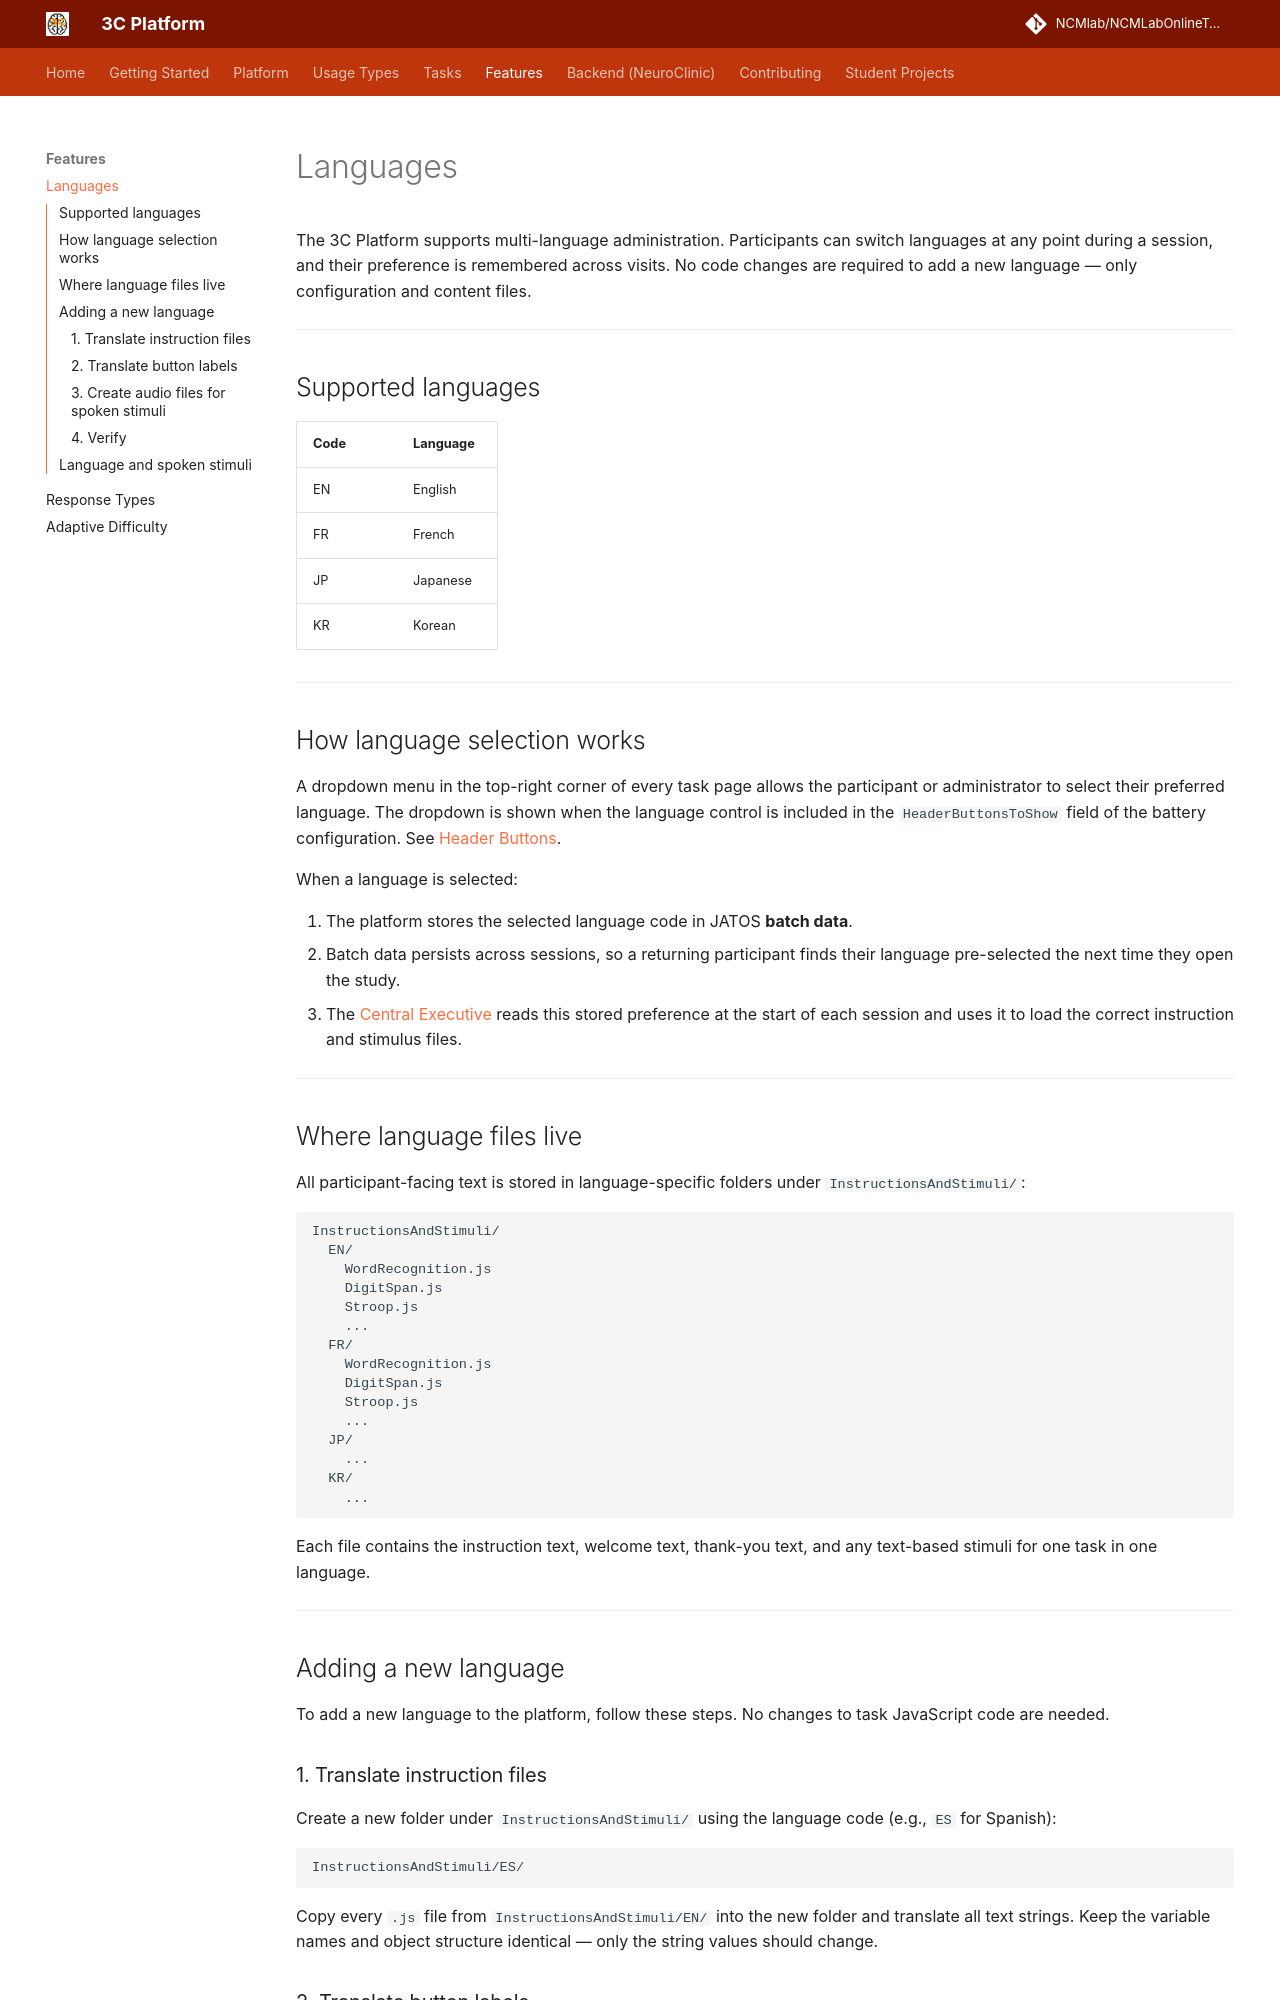

repository: NCMlab/NCMLabOnlineTools · page: features/languages/index.html · generator: mkdocs

# Languages

The 3C Platform supports multi-language administration. Participants can switch languages at any point during a session, and their preference is remembered across visits. No code changes are required to add a new language — only configuration and content files.

---

## Supported languages

| Code | Language |
|------|---------|
| EN | English |
| FR | French |
| JP | Japanese |
| KR | Korean |

---

## How language selection works

A dropdown menu in the top-right corner of every task page allows the participant or administrator to select their preferred language. The dropdown is shown when the language control is included in the `HeaderButtonsToShow` field of the battery configuration. See [Header Buttons](../tasks/header-buttons.md).

When a language is selected:

1. The platform stores the selected language code in JATOS **batch data**.
2. Batch data persists across sessions, so a returning participant finds their language pre-selected the next time they open the study.
3. The [Central Executive](../platform/central-executive.md) reads this stored preference at the start of each session and uses it to load the correct instruction and stimulus files.

---

## Where language files live

All participant-facing text is stored in language-specific folders under `InstructionsAndStimuli/`:

```
InstructionsAndStimuli/
  EN/
    WordRecognition.js
    DigitSpan.js
    Stroop.js
    ...
  FR/
    WordRecognition.js
    DigitSpan.js
    Stroop.js
    ...
  JP/
    ...
  KR/
    ...
```

Each file contains the instruction text, welcome text, thank-you text, and any text-based stimuli for one task in one language.

---

## Adding a new language

To add a new language to the platform, follow these steps. No changes to task JavaScript code are needed.

### 1. Translate instruction files

Create a new folder under `InstructionsAndStimuli/` using the language code (e.g., `ES` for Spanish):

```
InstructionsAndStimuli/ES/
```

Copy every `.js` file from `InstructionsAndStimuli/EN/` into the new folder and translate all text strings. Keep the variable names and object structure identical — only the string values should change.

### 2. Translate button labels

The header buttons and UI labels (Restart, Quit, Stop, etc.) are defined in a shared language configuration file. Add a new entry for your language code with all button labels translated.
